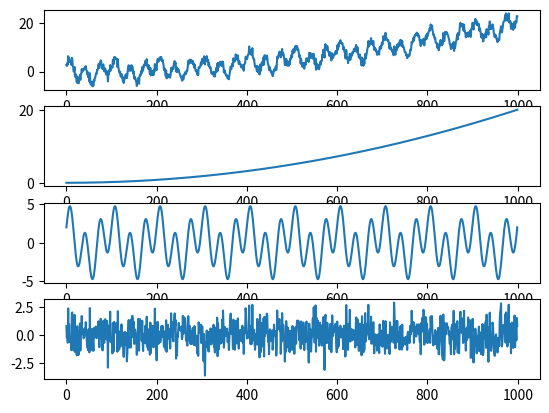

Write Python code to recreate this figure. (Note: this script raises an exception after producing the figure.)
import numpy as np
import matplotlib.pyplot as plt
fig,axs=plt.subplots(4)
N=1000

trend=np.array([1/500*x**2 for x in np.linspace(0,100,N)])
frec=10
seasonal=np.array([2*np.cos(2*frec* np.pi * t + 0) +3*np.sin(3*2*frec* np.pi * t + 0) for t in np.linspace(0,1,N)])
noise=np.random.normal(0,1,N)
time_series=trend+seasonal+noise

axs[0].plot(time_series)
axs[1].plot(trend)
axs[2].plot(seasonal)
axs[3].plot(noise)

fig.show()
plt.savefig('lab9/1.pdf')
plt.show()
